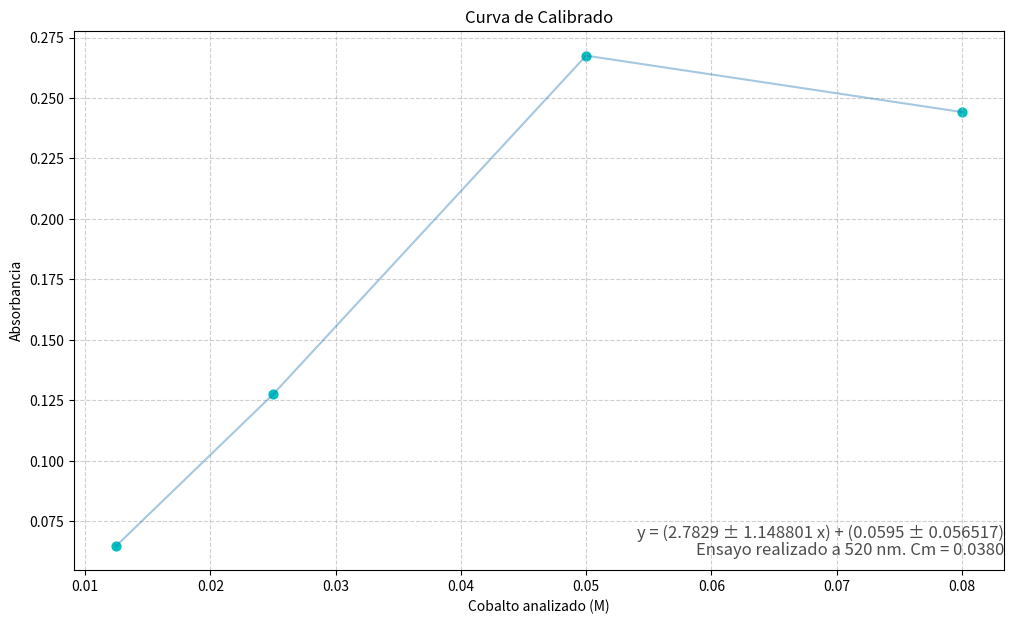

This chart was generated by the following Python code:
import matplotlib.pyplot as plt
from math import sqrt

ug = [0.08, 0.05, 0.025, 0.0125]
abs = [0.2442, 0.2675, 0.1275, 0.065]
xyValues = []
xSquareValues = []
dSquareValues = []
equationAbs = []
axisX = []

def main():
    n = len(abs) 
    ΣX = sum(ug)
    ΣY  = sum(abs)
    ΣXY  = calculusXY(0)
    ΣXSquare = calculusXSquare(0)
    determinant = ((n) * (ΣXSquare)) - ((ΣX * ΣX))
    m = ((ΣXY * n) - (ΣX * ΣY)) / determinant
    b = ((ΣXSquare * ΣY) - (ΣXY * ΣX)) / determinant
    ΣDSquare = calculusDSquare(0, m, b)
    sY = sqrt(ΣDSquare/(n-2))
    s2m = ((sY**2) * n) / determinant
    s2b = ((sY**2) * ΣXSquare) / determinant
    sm = sqrt(s2m)
    sb = sqrt(s2b)
    print(f'La ecuación de la recta es: y = ({m:.4f} ± {sm:.6f} x) + ({b:.4f} ± {sb:.6f})')
    find = 0.973
    secret = (find - b) / m
    print(f'La masa de la muestra problema, con absorbancia de {find} es de: {secret:.4f} µg.')
    return drawGraph(ug, abs, m, b, sm, sb)

def calculusXY(round):
    while round < (len(ug)):
        xy = (ug[round]) * (abs[round])
        xyValues.append(xy)
        round = round + 1
    xySumatory = sum(xyValues)
    return xySumatory

def calculusXSquare(round):
    while round < (len(ug)):
        xSquare = (ug[round])**2
        xSquareValues.append(xSquare)
        round = round + 1
    xSquareSumatory = sum(xSquareValues)
    return xSquareSumatory

def calculusDSquare(round, m, b):
    while round < (len(ug)):
        dValue = (abs[round]) - (m * (ug[round])) - b
        dSquare = dValue ** 2
        dSquareValues.append(dSquare)
        round = round + 1
    dSquareSumatory = sum(dSquareValues)
    return dSquareSumatory

def calculusCurve(round, m, b):
    while round < 0.36:
        y = (m * (round)) + (b)
        equationAbs.append(y)
        axisX.append(round)
        round = round + 0.04
    return equationAbs

def drawGraph(list, listTwo, m, b, sm, sb):
    calculusCurve(0, m, b)
    smPromedio = 0.1151325
    cM = (smPromedio - 0.00944) / m 
    fig = plt.figure(figsize = (12, 7))
    plt.plot(list, listTwo, alpha = 0.4)
    plt.scatter(list, listTwo, color='c', s=40)
    fig.text(0.9, 0.15, f'y = ({m:.4f} ± {sm:.6f} x) + ({b:.4f} ± {sb:.6f})',
         fontsize = 12, color ='black',
         ha ='right', va ='bottom',
         alpha = 0.7)
    fig.text(0.9, 0.15, f'Ensayo realizado a 520 nm. Cm = {cM:.4f}',
         fontsize = 12, color ='black',
         ha ='right', va ='top',
         alpha = 0.7)
    plt.grid(alpha =.6, linestyle ='--')
    plt.title(f'Curva de Calibrado')
    plt.ylabel('Absorbancia')
    plt.xlabel(f'Cobalto analizado (M)')
    print(equationAbs)
    plt.show()




main()